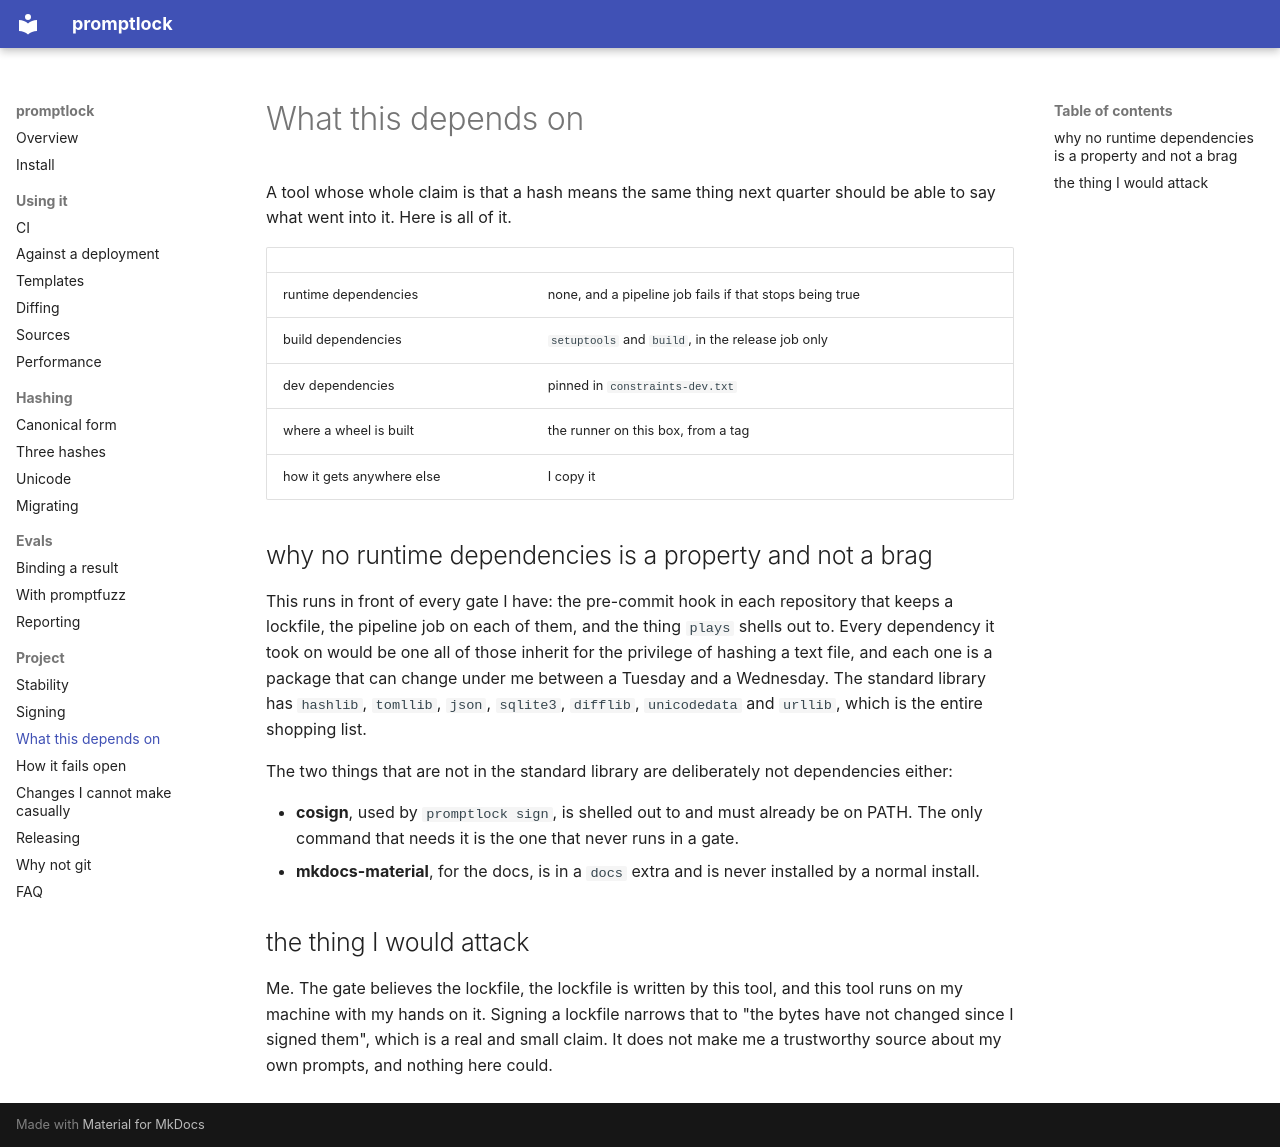

repository: InstructorBixby/promptlock · page: supply-chain/index.html · generator: mkdocs

# What this depends on

A tool whose whole claim is that a hash means the same thing next
quarter should be able to say what went into it. Here is all of it.

| | |
|---|---|
| runtime dependencies | none, and a pipeline job fails if that stops being true |
| build dependencies | `setuptools` and `build`, in the release job only |
| dev dependencies | pinned in `constraints-dev.txt` |
| where a wheel is built | the runner on this box, from a tag |
| how it gets anywhere else | I copy it |

## why no runtime dependencies is a property and not a brag

This runs in front of every gate I have: the pre-commit hook in each
repository that keeps a lockfile, the pipeline job on each of them,
and the thing `plays` shells out to. Every dependency it took on would be one all of those
inherit for the privilege of hashing a text file, and each one is a
package that can change under me between a Tuesday and a Wednesday.
The standard library has `hashlib`, `tomllib`, `json`, `sqlite3`,
`difflib`, `unicodedata` and `urllib`, which is the entire shopping
list.

The two things that are not in the standard library are deliberately
not dependencies either:

- **cosign**, used by `promptlock sign`, is shelled out to and must
  already be on PATH. The only command that needs it is the one that
  never runs in a gate.
- **mkdocs-material**, for the docs, is in a `docs` extra and is
  never installed by a normal install.

## the thing I would attack

Me. The gate believes the lockfile, the lockfile is written by this
tool, and this tool runs on my machine with my hands on it. Signing a
lockfile narrows that to "the bytes have not changed since I signed
them", which is a real and small claim. It does not make me a
trustworthy source about my own prompts, and nothing here could.
